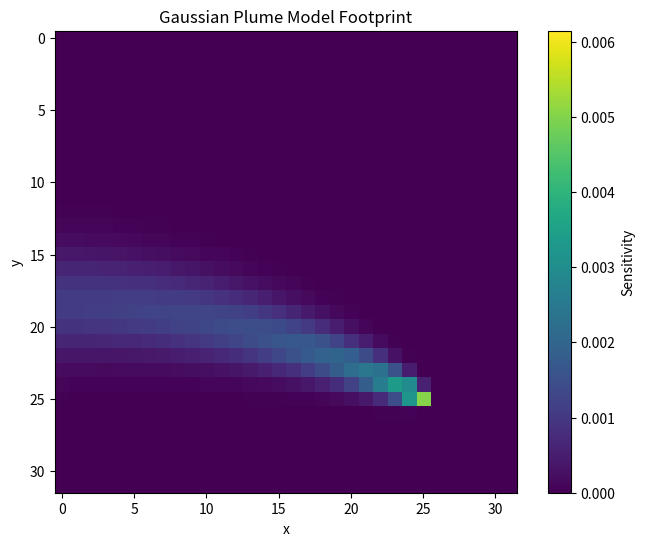
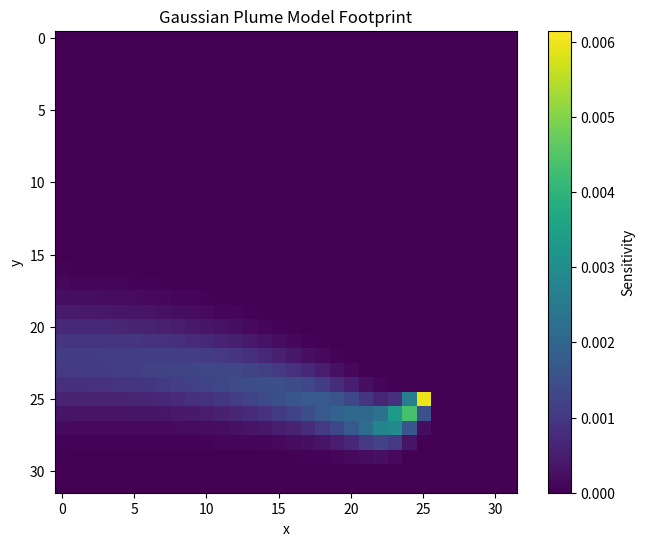
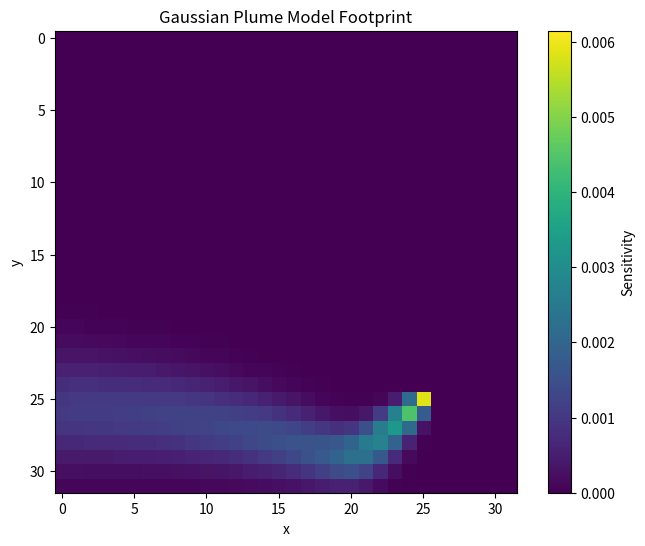
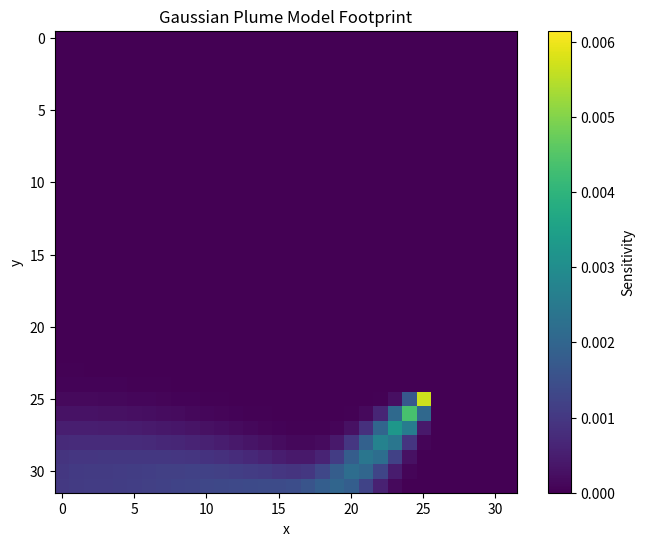
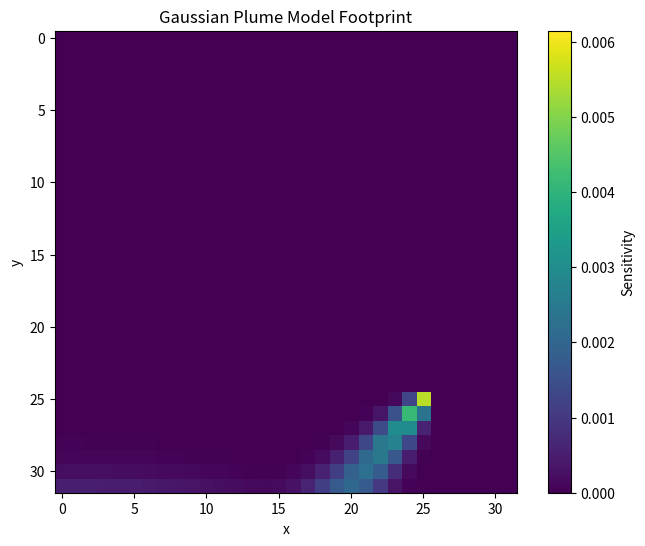
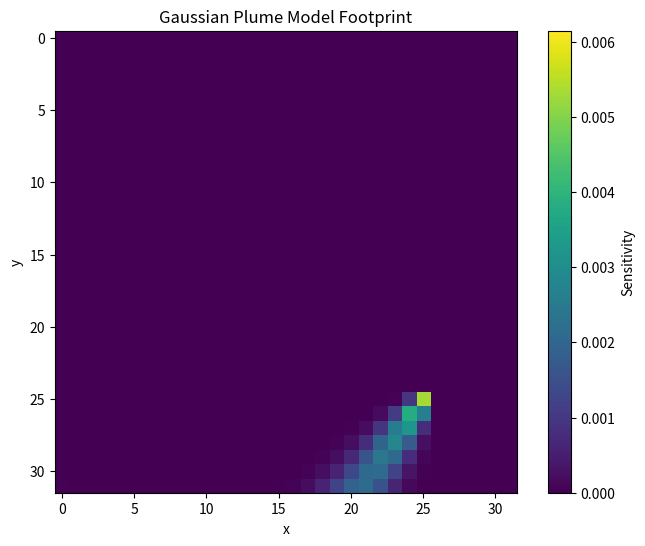
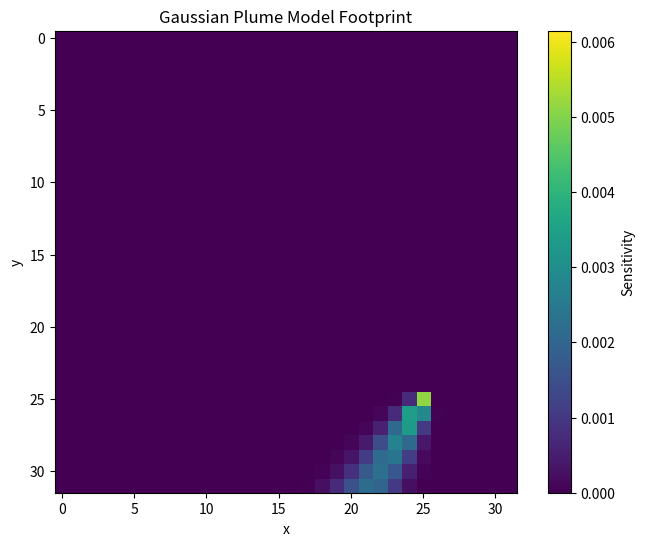
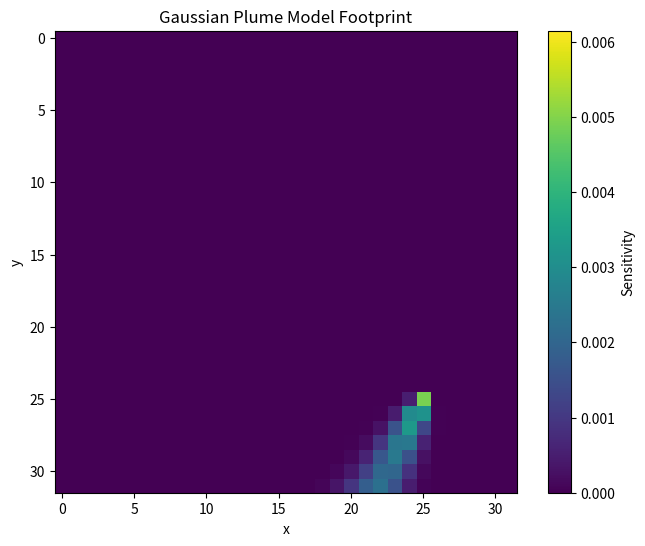
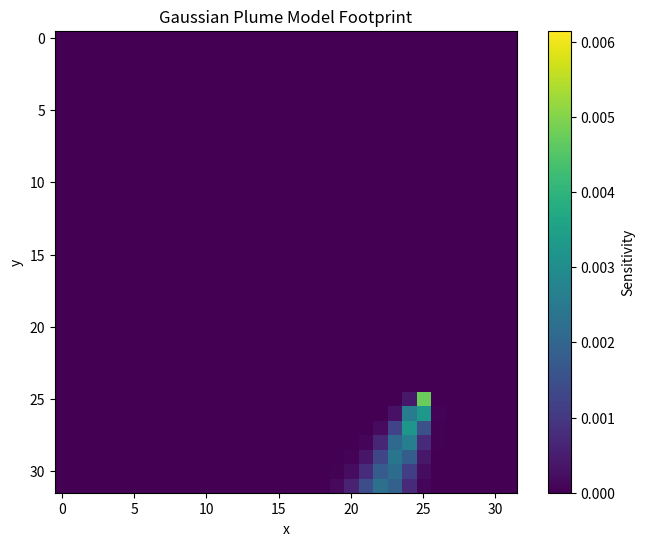
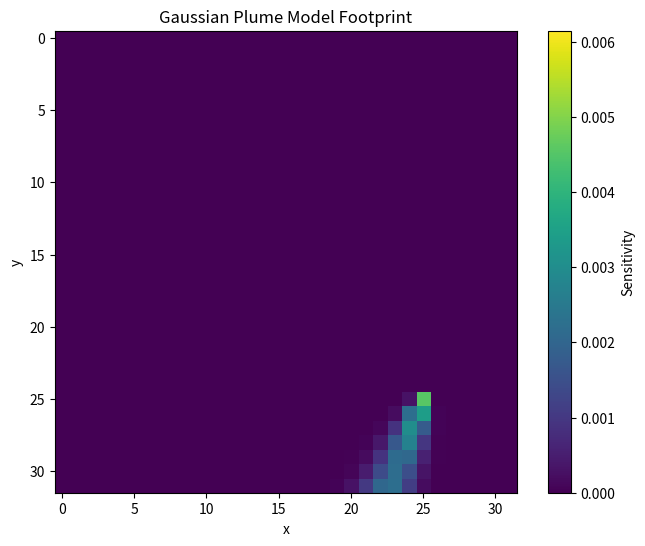
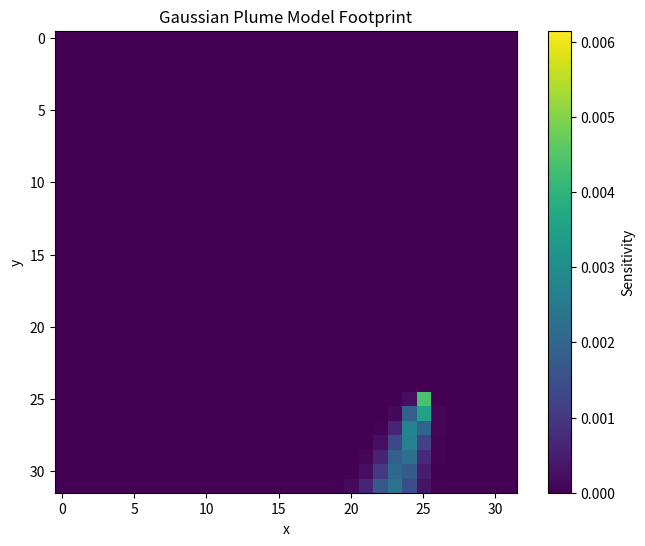
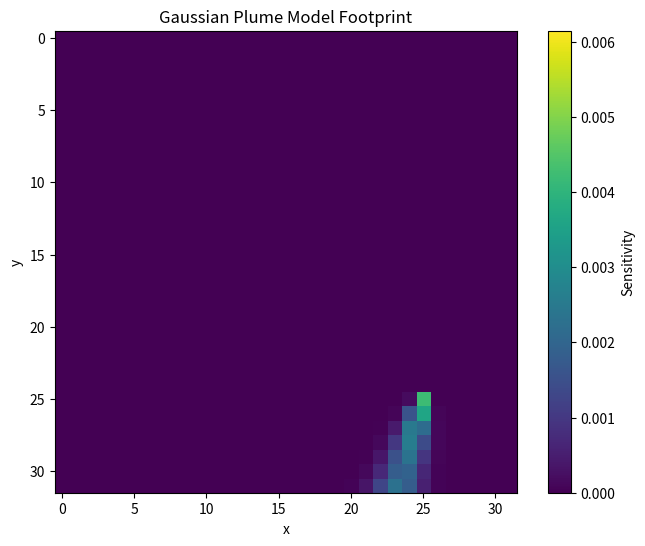
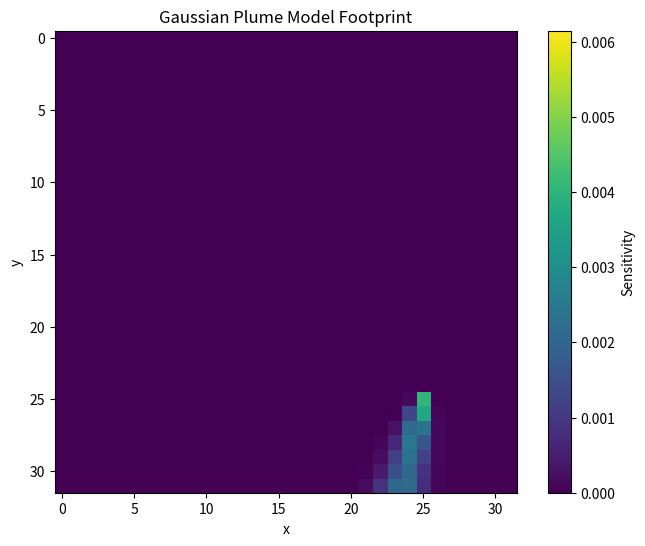
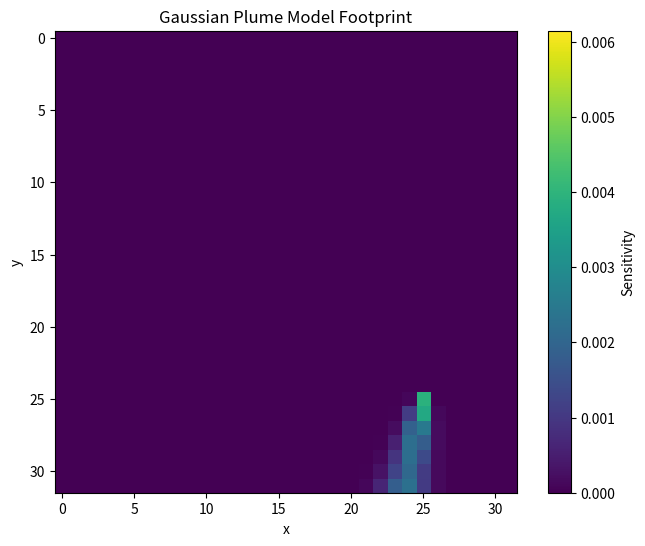
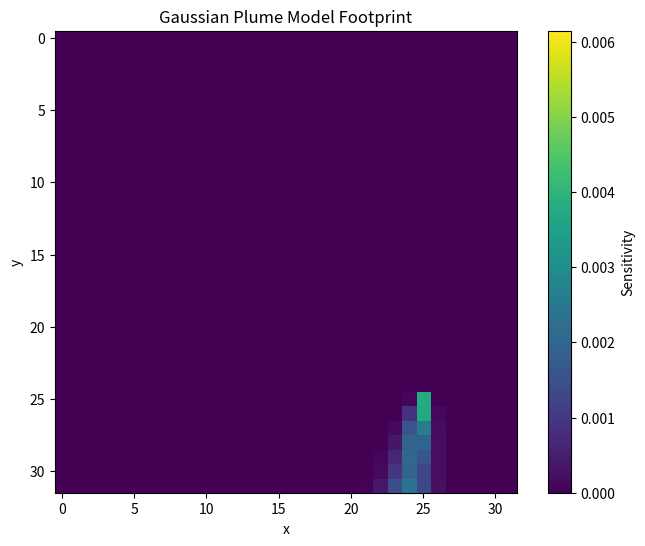
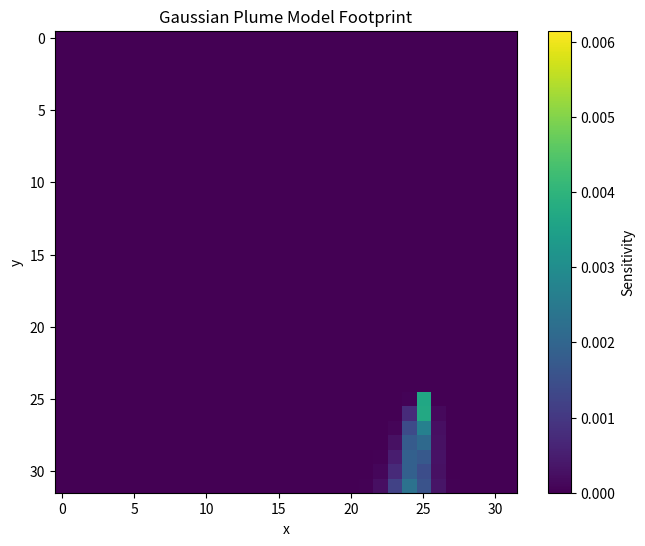

Source code (Python) for these figures, in order:
import matplotlib.pyplot as plt
import numpy as np
from scipy.integrate import solve_ivp
from scipy.ndimage import gaussian_filter


class WindField:
    def __init__(
        self,
        speed: float = 0.3,
        omega: float = 0.1,
        static_time: float = 10.0,
    ) -> None:
        self._speed = speed
        self._omega = omega
        self._static_time = static_time

    def __call__(self, x: np.ndarray, y: np.ndarray, t: float) -> tuple[np.ndarray, np.ndarray]:
        omega = self._omega if t > self._static_time else 0

        u = 2 * self._speed * np.sin(0.1 * np.pi * x - omega * t)
        v = self._speed * np.cos(0.1 * np.pi * y + +omega * t)
        return u, v


class AdvectionDiffusionEquation:
    D = 0.001

    def __init__(
        self,
        source_x: int,
        source_y: int,
        simulation_width: int,
        simulation_height: int,
        wind_field: WindField,
    ) -> None:
        self._nx = simulation_width
        self._ny = simulation_height

        self._dx = 1 / self._nx
        self._dy = 1 / self._ny

        x = np.linspace(0, 1, simulation_width)
        y = np.linspace(0, 1, simulation_height)
        self._X, self._Y = np.meshgrid(x, y)

        self._source = self._get_source(source_x, source_y)

        self._wind_field = wind_field

    def _get_source(self, x: int, y: int) -> np.ndarray:
        s = np.zeros((self._ny, self._nx))
        s[y, x] = 1
        return gaussian_filter(s, sigma=1)

    def __call__(self, t: float, u_flat: np.ndarray) -> np.ndarray:
        u = u_flat.reshape((self._nx, self._ny))

        # Compute second-order derivatives (Diffusion terms)
        du_dx2 = (np.roll(u, -1, axis=0) - 2 * u + np.roll(u, 1, axis=0)) / self._dx**2
        du_dy2 = (np.roll(u, -1, axis=1) - 2 * u + np.roll(u, 1, axis=1)) / self._dy**2

        # Compute first-order derivatives (Advection terms)
        du_dx = (np.roll(u, -1, axis=0) - np.roll(u, 1, axis=0)) / (2 * self._dx)
        du_dy = (np.roll(u, -1, axis=1) - np.roll(u, 1, axis=1)) / (2 * self._dy)

        v_x, v_y = self._wind_field(self._X, self._Y, t)

        # Note inverted sign for wind speed to simulate backwards in time computation
        du_dt = v_x * du_dx + v_y * du_dy + self.D * (du_dx2 + du_dy2) + self._source

        # Apply zero-gradient boundary conditions
        du_dt[0, :] = du_dt[-1, :] = 0
        du_dt[:, 0] = du_dt[:, -1] = 0

        return du_dt.flatten()


class GaussianPlumeModel:
    WIDTH = HEIGHT = 32

    UP_SAMPLING_FACTOR = 4

    SIMULATION_WIDTH = UP_SAMPLING_FACTOR * WIDTH
    SIMULATION_HEIGHT = UP_SAMPLING_FACTOR * HEIGHT

    STATIC_TIME = 5

    TIME_PER_MEASUREMENT = 0.4

    dt = 0.05

    def get_sensitivities_for_sensor(self, sensor_x: int, sensor_y: int, num_measurements: int) -> list[np.ndarray]:
        u_0_flat = np.zeros((self.SIMULATION_HEIGHT, self.SIMULATION_WIDTH)).flatten()

        pde = self._setup_advection_diffusion_equation(sensor_x=sensor_x, sensor_y=sensor_y)

        t_max = self.STATIC_TIME + self.TIME_PER_MEASUREMENT * num_measurements

        sol = solve_ivp(
            pde,
            [0, t_max],
            u_0_flat,
            method="RK45",
            t_eval=np.arange(0, t_max, self.dt),
        )

        u_sol = sol.y.reshape((self.SIMULATION_HEIGHT, self.SIMULATION_WIDTH, -1))

        down_sampled_array = self._down_sample_solution(u_sol)

        relevant_time_stamps = [
            int((self.STATIC_TIME + i * self.TIME_PER_MEASUREMENT) // self.dt) for i in range(num_measurements)
        ]

        return [down_sampled_array[:, :, i] for i in relevant_time_stamps]

    def _setup_advection_diffusion_equation(self, sensor_x: int, sensor_y: int) -> AdvectionDiffusionEquation:
        wind_field = WindField(static_time=self.STATIC_TIME)
        return AdvectionDiffusionEquation(
            source_x=self.UP_SAMPLING_FACTOR * sensor_x + self.UP_SAMPLING_FACTOR // 2,
            source_y=self.UP_SAMPLING_FACTOR * sensor_y + self.UP_SAMPLING_FACTOR // 2,
            simulation_height=self.SIMULATION_HEIGHT,
            simulation_width=self.SIMULATION_WIDTH,
            wind_field=wind_field,
        )

    def _down_sample_solution(self, sol: np.ndarray, down_sampling_with_mean: bool = False) -> np.ndarray:
        if down_sampling_with_mean:
            # Alternative with mean of cells
            reshaped_array = sol.reshape(
                self.HEIGHT,
                self.UP_SAMPLING_FACTOR,
                self.WIDTH,
                self.UP_SAMPLING_FACTOR,
                sol.shape[2],
            )
            return reshaped_array.mean(axis=(1, 3))
        return sol[
            self.UP_SAMPLING_FACTOR // 2 :: self.UP_SAMPLING_FACTOR,
            self.UP_SAMPLING_FACTOR // 2 :: self.UP_SAMPLING_FACTOR,
        ]


if __name__ == "__main__":
    model = GaussianPlumeModel()

    sensor_x = 25
    sensor_y = 25

    solutions = model.get_sensitivities_for_sensor(sensor_x=sensor_x, sensor_y=sensor_y, num_measurements=100)

    vmax = max([s.max() for s in solutions])

    for solution in solutions:
        fig, ax = plt.subplots(figsize=(8, 6))
        cax = ax.imshow(solution, cmap="viridis", vmin=0, vmax=vmax)
        plt.colorbar(cax, label="Sensitivity")
        ax.set_xlabel("x")
        ax.set_ylabel("y")
        ax.set_title("Gaussian Plume Model Footprint")
        plt.show()
